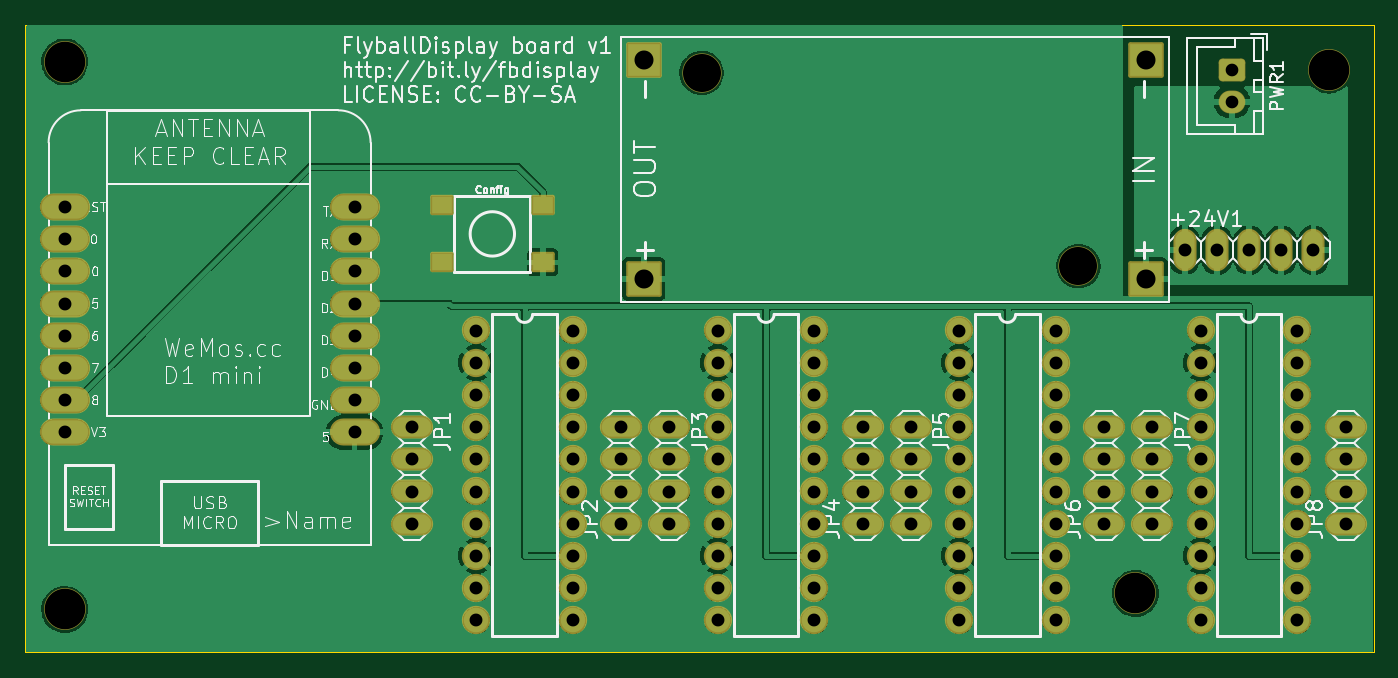
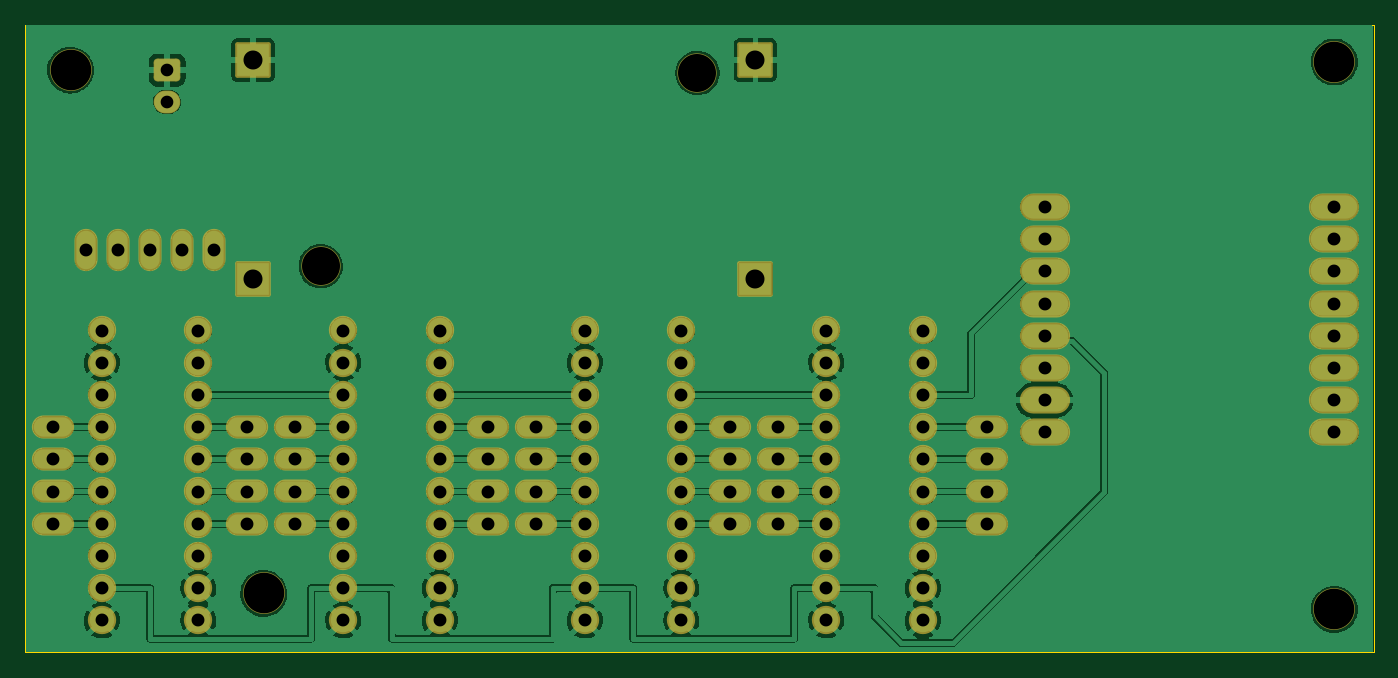
Circuit board: 11 layer files. Board 106.3 x 49.5 mm.
- bottom_mask: FlyballDisplay-B_Mask.gbs (5232 bytes)
- paste: FlyballDisplay-B_Paste.gbp (497 bytes)
- bottom_silk: FlyballDisplay-B_Silkscreen.gbo (5235 bytes)
- bottom_copper: FlyballDisplay-Bottom.gbl (359992 bytes)
- outline: FlyballDisplay-Edge_Cuts.gm1 (733 bytes)
- top_mask: FlyballDisplay-F_Mask.gts (5442 bytes)
- paste: FlyballDisplay-F_Paste.gtp (630 bytes)
- top_silk: FlyballDisplay-F_Silkscreen.gto (72946 bytes)
- drill: FlyballDisplay-NPTH.drl (503 bytes)
- drill: FlyballDisplay-PTH.drl (2921 bytes)
- top_copper: FlyballDisplay-Top.gtl (351737 bytes)

=== bottom_mask: FlyballDisplay-B_Mask.gbs ===
G04 #@! TF.GenerationSoftware,KiCad,Pcbnew,(6.0.4)*
G04 #@! TF.CreationDate,2022-03-19T22:36:38+01:00*
G04 #@! TF.ProjectId,FlyballDisplay,466c7962-616c-46c4-9469-73706c61792e,rev?*
G04 #@! TF.SameCoordinates,Original*
G04 #@! TF.FileFunction,Soldermask,Bot*
G04 #@! TF.FilePolarity,Negative*
%FSLAX46Y46*%
G04 Gerber Fmt 4.6, Leading zero omitted, Abs format (unit mm)*
G04 Created by KiCad (PCBNEW (6.0.4)) date 2022-03-19 22:36:38*
%MOMM*%
%LPD*%
G01*
G04 APERTURE LIST*
G04 Aperture macros list*
%AMRoundRect*
0 Rectangle with rounded corners*
0 $1 Rounding radius*
0 $2 $3 $4 $5 $6 $7 $8 $9 X,Y pos of 4 corners*
0 Add a 4 corners polygon primitive as box body*
4,1,4,$2,$3,$4,$5,$6,$7,$8,$9,$2,$3,0*
0 Add four circle primitives for the rounded corners*
1,1,$1+$1,$2,$3*
1,1,$1+$1,$4,$5*
1,1,$1+$1,$6,$7*
1,1,$1+$1,$8,$9*
0 Add four rect primitives between the rounded corners*
20,1,$1+$1,$2,$3,$4,$5,0*
20,1,$1+$1,$4,$5,$6,$7,0*
20,1,$1+$1,$6,$7,$8,$9,0*
20,1,$1+$1,$8,$9,$2,$3,0*%
G04 Aperture macros list end*
%ADD10RoundRect,0.301000X-0.750000X0.600000X-0.750000X-0.600000X0.750000X-0.600000X0.750000X0.600000X0*%
%ADD11O,2.102000X1.802000*%
%ADD12O,3.962400X2.133600*%
%ADD13C,3.302000*%
%ADD14C,2.235200*%
%ADD15O,3.336800X1.820800*%
%ADD16C,3.102000*%
%ADD17RoundRect,0.152400X1.250000X1.250000X-1.250000X1.250000X-1.250000X-1.250000X1.250000X-1.250000X0*%
%ADD18O,1.820800X3.336800*%
G04 APERTURE END LIST*
D10*
X190500000Y-83820000D03*
D11*
X190500000Y-86320000D03*
D12*
X98425000Y-94615000D03*
X98425000Y-97155000D03*
X98425000Y-99695000D03*
X98425000Y-102235000D03*
X98425000Y-104775000D03*
X98425000Y-107315000D03*
X98425000Y-109855000D03*
X98425000Y-112395000D03*
X121285000Y-94615000D03*
X121285000Y-97155000D03*
X121285000Y-99695000D03*
X121285000Y-102235000D03*
X121285000Y-104775000D03*
X121285000Y-107315000D03*
X121285000Y-109855000D03*
X121285000Y-112395000D03*
D13*
X182880000Y-125095000D03*
X98425000Y-126365000D03*
X198120000Y-83820000D03*
X98425000Y-83185000D03*
D14*
X138506100Y-127223600D03*
X138506100Y-124683600D03*
X138506100Y-122143600D03*
X138506100Y-119603600D03*
X138506100Y-117063600D03*
X138506100Y-114523600D03*
X138506100Y-111983600D03*
X138506100Y-109443600D03*
X138506100Y-106903600D03*
X138506100Y-104363600D03*
X130886100Y-127223600D03*
X130886100Y-124683600D03*
X130886100Y-122143600D03*
X130886100Y-119603600D03*
X130886100Y-117063600D03*
X130886100Y-114523600D03*
X130886100Y-111983600D03*
X130886100Y-109443600D03*
X130886100Y-106903600D03*
X130886100Y-104363600D03*
X157556100Y-127223600D03*
X157556100Y-124683600D03*
X157556100Y-122143600D03*
X157556100Y-119603600D03*
X157556100Y-117063600D03*
X157556100Y-114523600D03*
X157556100Y-111983600D03*
X157556100Y-109443600D03*
X157556100Y-106903600D03*
X157556100Y-104363600D03*
X149936100Y-127223600D03*
X149936100Y-124683600D03*
X149936100Y-122143600D03*
X149936100Y-119603600D03*
X149936100Y-117063600D03*
X149936100Y-114523600D03*
X149936100Y-111983600D03*
X149936100Y-109443600D03*
X149936100Y-106903600D03*
X149936100Y-104363600D03*
D15*
X125806100Y-119603600D03*
X125806100Y-117063600D03*
X125806100Y-114523600D03*
X125806100Y-111983600D03*
X142316100Y-111983600D03*
X142316100Y-114523600D03*
X142316100Y-117063600D03*
X142316100Y-119603600D03*
X146126100Y-119603600D03*
X146126100Y-117063600D03*
X146126100Y-114523600D03*
X146126100Y-111983600D03*
X161366100Y-111983600D03*
X161366100Y-114523600D03*
X161366100Y-117063600D03*
X161366100Y-119603600D03*
D14*
X176606100Y-127223600D03*
X176606100Y-124683600D03*
X176606100Y-122143600D03*
X176606100Y-119603600D03*
X176606100Y-117063600D03*
X176606100Y-114523600D03*
X176606100Y-111983600D03*
X176606100Y-109443600D03*
X176606100Y-106903600D03*
X176606100Y-104363600D03*
X168986100Y-127223600D03*
X168986100Y-124683600D03*
X168986100Y-122143600D03*
X168986100Y-119603600D03*
X168986100Y-117063600D03*
X168986100Y-114523600D03*
X168986100Y-111983600D03*
X168986100Y-109443600D03*
X168986100Y-106903600D03*
X168986100Y-104363600D03*
D15*
X165176100Y-119603600D03*
X165176100Y-117063600D03*
X165176100Y-114523600D03*
X165176100Y-111983600D03*
X180416100Y-111983600D03*
X180416100Y-114523600D03*
X180416100Y-117063600D03*
X180416100Y-119603600D03*
D14*
X195656100Y-127223600D03*
X195656100Y-124683600D03*
X195656100Y-122143600D03*
X195656100Y-119603600D03*
X195656100Y-117063600D03*
X195656100Y-114523600D03*
X195656100Y-111983600D03*
X195656100Y-109443600D03*
X195656100Y-106903600D03*
X195656100Y-104363600D03*
X188036100Y-127223600D03*
X188036100Y-124683600D03*
X188036100Y-122143600D03*
X188036100Y-119603600D03*
X188036100Y-117063600D03*
X188036100Y-114523600D03*
X188036100Y-111983600D03*
X188036100Y-109443600D03*
X188036100Y-106903600D03*
X188036100Y-104363600D03*
D15*
X184226100Y-119603600D03*
X184226100Y-117063600D03*
X184226100Y-114523600D03*
X184226100Y-111983600D03*
X199466100Y-111983600D03*
X199466100Y-114523600D03*
X199466100Y-117063600D03*
X199466100Y-119603600D03*
D16*
X148666100Y-84043600D03*
X178384100Y-99283600D03*
D17*
X144094100Y-100299600D03*
X144094100Y-83027600D03*
X183718100Y-83027600D03*
X183718100Y-100299600D03*
D18*
X196926100Y-98013600D03*
X194386100Y-98013600D03*
X191846100Y-98013600D03*
X189306100Y-98013600D03*
X186766100Y-98013600D03*
M02*

=== paste: FlyballDisplay-B_Paste.gbp ===
G04 #@! TF.GenerationSoftware,KiCad,Pcbnew,(6.0.4)*
G04 #@! TF.CreationDate,2022-03-19T22:36:38+01:00*
G04 #@! TF.ProjectId,FlyballDisplay,466c7962-616c-46c4-9469-73706c61792e,rev?*
G04 #@! TF.SameCoordinates,Original*
G04 #@! TF.FileFunction,Paste,Bot*
G04 #@! TF.FilePolarity,Positive*
%FSLAX46Y46*%
G04 Gerber Fmt 4.6, Leading zero omitted, Abs format (unit mm)*
G04 Created by KiCad (PCBNEW (6.0.4)) date 2022-03-19 22:36:38*
%MOMM*%
%LPD*%
G01*
G04 APERTURE LIST*
G04 APERTURE END LIST*
M02*

=== bottom_silk: FlyballDisplay-B_Silkscreen.gbo ===
G04 #@! TF.GenerationSoftware,KiCad,Pcbnew,(6.0.4)*
G04 #@! TF.CreationDate,2022-03-19T22:36:38+01:00*
G04 #@! TF.ProjectId,FlyballDisplay,466c7962-616c-46c4-9469-73706c61792e,rev?*
G04 #@! TF.SameCoordinates,Original*
G04 #@! TF.FileFunction,Legend,Bot*
G04 #@! TF.FilePolarity,Positive*
%FSLAX46Y46*%
G04 Gerber Fmt 4.6, Leading zero omitted, Abs format (unit mm)*
G04 Created by KiCad (PCBNEW (6.0.4)) date 2022-03-19 22:36:38*
%MOMM*%
%LPD*%
G01*
G04 APERTURE LIST*
G04 Aperture macros list*
%AMRoundRect*
0 Rectangle with rounded corners*
0 $1 Rounding radius*
0 $2 $3 $4 $5 $6 $7 $8 $9 X,Y pos of 4 corners*
0 Add a 4 corners polygon primitive as box body*
4,1,4,$2,$3,$4,$5,$6,$7,$8,$9,$2,$3,0*
0 Add four circle primitives for the rounded corners*
1,1,$1+$1,$2,$3*
1,1,$1+$1,$4,$5*
1,1,$1+$1,$6,$7*
1,1,$1+$1,$8,$9*
0 Add four rect primitives between the rounded corners*
20,1,$1+$1,$2,$3,$4,$5,0*
20,1,$1+$1,$4,$5,$6,$7,0*
20,1,$1+$1,$6,$7,$8,$9,0*
20,1,$1+$1,$8,$9,$2,$3,0*%
G04 Aperture macros list end*
%ADD10RoundRect,0.301000X-0.750000X0.600000X-0.750000X-0.600000X0.750000X-0.600000X0.750000X0.600000X0*%
%ADD11O,2.102000X1.802000*%
%ADD12O,3.962400X2.133600*%
%ADD13C,3.302000*%
%ADD14C,2.235200*%
%ADD15O,3.336800X1.820800*%
%ADD16C,3.102000*%
%ADD17RoundRect,0.152400X1.250000X1.250000X-1.250000X1.250000X-1.250000X-1.250000X1.250000X-1.250000X0*%
%ADD18O,1.820800X3.336800*%
G04 APERTURE END LIST*
%LPC*%
D10*
X190500000Y-83820000D03*
D11*
X190500000Y-86320000D03*
D12*
X98425000Y-94615000D03*
X98425000Y-97155000D03*
X98425000Y-99695000D03*
X98425000Y-102235000D03*
X98425000Y-104775000D03*
X98425000Y-107315000D03*
X98425000Y-109855000D03*
X98425000Y-112395000D03*
X121285000Y-94615000D03*
X121285000Y-97155000D03*
X121285000Y-99695000D03*
X121285000Y-102235000D03*
X121285000Y-104775000D03*
X121285000Y-107315000D03*
X121285000Y-109855000D03*
X121285000Y-112395000D03*
D13*
X182880000Y-125095000D03*
X98425000Y-126365000D03*
X198120000Y-83820000D03*
X98425000Y-83185000D03*
D14*
X138506100Y-127223600D03*
X138506100Y-124683600D03*
X138506100Y-122143600D03*
X138506100Y-119603600D03*
X138506100Y-117063600D03*
X138506100Y-114523600D03*
X138506100Y-111983600D03*
X138506100Y-109443600D03*
X138506100Y-106903600D03*
X138506100Y-104363600D03*
X130886100Y-127223600D03*
X130886100Y-124683600D03*
X130886100Y-122143600D03*
X130886100Y-119603600D03*
X130886100Y-117063600D03*
X130886100Y-114523600D03*
X130886100Y-111983600D03*
X130886100Y-109443600D03*
X130886100Y-106903600D03*
X130886100Y-104363600D03*
X157556100Y-127223600D03*
X157556100Y-124683600D03*
X157556100Y-122143600D03*
X157556100Y-119603600D03*
X157556100Y-117063600D03*
X157556100Y-114523600D03*
X157556100Y-111983600D03*
X157556100Y-109443600D03*
X157556100Y-106903600D03*
X157556100Y-104363600D03*
X149936100Y-127223600D03*
X149936100Y-124683600D03*
X149936100Y-122143600D03*
X149936100Y-119603600D03*
X149936100Y-117063600D03*
X149936100Y-114523600D03*
X149936100Y-111983600D03*
X149936100Y-109443600D03*
X149936100Y-106903600D03*
X149936100Y-104363600D03*
D15*
X125806100Y-119603600D03*
X125806100Y-117063600D03*
X125806100Y-114523600D03*
X125806100Y-111983600D03*
X142316100Y-111983600D03*
X142316100Y-114523600D03*
X142316100Y-117063600D03*
X142316100Y-119603600D03*
X146126100Y-119603600D03*
X146126100Y-117063600D03*
X146126100Y-114523600D03*
X146126100Y-111983600D03*
X161366100Y-111983600D03*
X161366100Y-114523600D03*
X161366100Y-117063600D03*
X161366100Y-119603600D03*
D14*
X176606100Y-127223600D03*
X176606100Y-124683600D03*
X176606100Y-122143600D03*
X176606100Y-119603600D03*
X176606100Y-117063600D03*
X176606100Y-114523600D03*
X176606100Y-111983600D03*
X176606100Y-109443600D03*
X176606100Y-106903600D03*
X176606100Y-104363600D03*
X168986100Y-127223600D03*
X168986100Y-124683600D03*
X168986100Y-122143600D03*
X168986100Y-119603600D03*
X168986100Y-117063600D03*
X168986100Y-114523600D03*
X168986100Y-111983600D03*
X168986100Y-109443600D03*
X168986100Y-106903600D03*
X168986100Y-104363600D03*
D15*
X165176100Y-119603600D03*
X165176100Y-117063600D03*
X165176100Y-114523600D03*
X165176100Y-111983600D03*
X180416100Y-111983600D03*
X180416100Y-114523600D03*
X180416100Y-117063600D03*
X180416100Y-119603600D03*
D14*
X195656100Y-127223600D03*
X195656100Y-124683600D03*
X195656100Y-122143600D03*
X195656100Y-119603600D03*
X195656100Y-117063600D03*
X195656100Y-114523600D03*
X195656100Y-111983600D03*
X195656100Y-109443600D03*
X195656100Y-106903600D03*
X195656100Y-104363600D03*
X188036100Y-127223600D03*
X188036100Y-124683600D03*
X188036100Y-122143600D03*
X188036100Y-119603600D03*
X188036100Y-117063600D03*
X188036100Y-114523600D03*
X188036100Y-111983600D03*
X188036100Y-109443600D03*
X188036100Y-106903600D03*
X188036100Y-104363600D03*
D15*
X184226100Y-119603600D03*
X184226100Y-117063600D03*
X184226100Y-114523600D03*
X184226100Y-111983600D03*
X199466100Y-111983600D03*
X199466100Y-114523600D03*
X199466100Y-117063600D03*
X199466100Y-119603600D03*
D16*
X148666100Y-84043600D03*
X178384100Y-99283600D03*
D17*
X144094100Y-100299600D03*
X144094100Y-83027600D03*
X183718100Y-83027600D03*
X183718100Y-100299600D03*
D18*
X196926100Y-98013600D03*
X194386100Y-98013600D03*
X191846100Y-98013600D03*
X189306100Y-98013600D03*
X186766100Y-98013600D03*
M02*

=== bottom_copper: FlyballDisplay-Bottom.gbl (359992 bytes, source omitted) ===
=== outline: FlyballDisplay-Edge_Cuts.gm1 ===
G04 #@! TF.GenerationSoftware,KiCad,Pcbnew,(6.0.4)*
G04 #@! TF.CreationDate,2022-03-19T22:36:39+01:00*
G04 #@! TF.ProjectId,FlyballDisplay,466c7962-616c-46c4-9469-73706c61792e,rev?*
G04 #@! TF.SameCoordinates,Original*
G04 #@! TF.FileFunction,Profile,NP*
%FSLAX46Y46*%
G04 Gerber Fmt 4.6, Leading zero omitted, Abs format (unit mm)*
G04 Created by KiCad (PCBNEW (6.0.4)) date 2022-03-19 22:36:39*
%MOMM*%
%LPD*%
G01*
G04 APERTURE LIST*
G04 #@! TA.AperFunction,Profile*
%ADD10C,0.050000*%
G04 #@! TD*
G04 APERTURE END LIST*
D10*
X95326100Y-129763600D02*
X201676100Y-129763600D01*
X201676100Y-129763600D02*
X201676100Y-80243600D01*
X201676100Y-80243600D02*
X95326100Y-80243600D01*
X95326100Y-80243600D02*
X95326100Y-129763600D01*
M02*

=== top_mask: FlyballDisplay-F_Mask.gts (5442 bytes, source omitted) ===
=== paste: FlyballDisplay-F_Paste.gtp ===
G04 #@! TF.GenerationSoftware,KiCad,Pcbnew,(6.0.4)*
G04 #@! TF.CreationDate,2022-03-19T22:36:38+01:00*
G04 #@! TF.ProjectId,FlyballDisplay,466c7962-616c-46c4-9469-73706c61792e,rev?*
G04 #@! TF.SameCoordinates,Original*
G04 #@! TF.FileFunction,Paste,Top*
G04 #@! TF.FilePolarity,Positive*
%FSLAX46Y46*%
G04 Gerber Fmt 4.6, Leading zero omitted, Abs format (unit mm)*
G04 Created by KiCad (PCBNEW (6.0.4)) date 2022-03-19 22:36:38*
%MOMM*%
%LPD*%
G01*
G04 APERTURE LIST*
%ADD10R,1.550000X1.300000*%
G04 APERTURE END LIST*
D10*
X136131100Y-94493600D03*
X128181100Y-94493600D03*
X136131100Y-98993600D03*
X128181100Y-98993600D03*
M02*

=== top_silk: FlyballDisplay-F_Silkscreen.gto (72946 bytes, source omitted) ===
=== drill: FlyballDisplay-NPTH.drl ===
M48
; DRILL file {KiCad (6.0.4)} date Sat Mar 19 22:36:42 2022
; FORMAT={-:-/ absolute / metric / decimal}
; #@! TF.CreationDate,2022-03-19T22:36:42+01:00
; #@! TF.GenerationSoftware,Kicad,Pcbnew,(6.0.4)
; #@! TF.FileFunction,NonPlated,1,2,NPTH
FMAT,2
METRIC
; #@! TA.AperFunction,NonPlated,NPTH,ComponentDrill
T1C3.000
; #@! TA.AperFunction,NonPlated,NPTH,ComponentDrill
T2C3.200
%
G90
G05
T1
X148.666Y-84.044
X178.384Y-99.284
T2
X98.425Y-83.185
X98.425Y-126.365
X182.88Y-125.095
X198.12Y-83.82
T0
M30

=== drill: FlyballDisplay-PTH.drl ===
M48
; DRILL file {KiCad (6.0.4)} date Sat Mar 19 22:36:42 2022
; FORMAT={-:-/ absolute / metric / decimal}
; #@! TF.CreationDate,2022-03-19T22:36:42+01:00
; #@! TF.GenerationSoftware,Kicad,Pcbnew,(6.0.4)
; #@! TF.FileFunction,Plated,1,2,PTH
FMAT,2
METRIC
; #@! TA.AperFunction,Plated,PTH,ComponentDrill
T1C1.000
; #@! TA.AperFunction,Plated,PTH,ComponentDrill
T2C1.016
; #@! TA.AperFunction,Plated,PTH,ComponentDrill
T3C1.500
%
G90
G05
T1
X190.5Y-83.82
X190.5Y-86.32
T2
X98.425Y-94.615
X98.425Y-97.155
X98.425Y-99.695
X98.425Y-102.235
X98.425Y-104.775
X98.425Y-107.315
X98.425Y-109.855
X98.425Y-112.395
X121.285Y-94.615
X121.285Y-97.155
X121.285Y-99.695
X121.285Y-102.235
X121.285Y-104.775
X121.285Y-107.315
X121.285Y-109.855
X121.285Y-112.395
X125.806Y-111.984
X125.806Y-114.524
X125.806Y-117.064
X125.806Y-119.604
X130.886Y-104.364
X130.886Y-106.904
X130.886Y-109.444
X130.886Y-111.984
X130.886Y-114.524
X130.886Y-117.064
X130.886Y-119.604
X130.886Y-122.144
X130.886Y-124.684
X130.886Y-127.224
X138.506Y-104.364
X138.506Y-106.904
X138.506Y-109.444
X138.506Y-111.984
X138.506Y-114.524
X138.506Y-117.064
X138.506Y-119.604
X138.506Y-122.144
X138.506Y-124.684
X138.506Y-127.224
X142.316Y-111.984
X142.316Y-114.524
X142.316Y-117.064
X142.316Y-119.604
X146.126Y-111.984
X146.126Y-114.524
X146.126Y-117.064
X146.126Y-119.604
X149.936Y-104.364
X149.936Y-106.904
X149.936Y-109.444
X149.936Y-111.984
X149.936Y-114.524
X149.936Y-117.064
X149.936Y-119.604
X149.936Y-122.144
X149.936Y-124.684
X149.936Y-127.224
X157.556Y-104.364
X157.556Y-106.904
X157.556Y-109.444
X157.556Y-111.984
X157.556Y-114.524
X157.556Y-117.064
X157.556Y-119.604
X157.556Y-122.144
X157.556Y-124.684
X157.556Y-127.224
X161.366Y-111.984
X161.366Y-114.524
X161.366Y-117.064
X161.366Y-119.604
X165.176Y-111.984
X165.176Y-114.524
X165.176Y-117.064
X165.176Y-119.604
X168.986Y-104.364
X168.986Y-106.904
X168.986Y-109.444
X168.986Y-111.984
X168.986Y-114.524
X168.986Y-117.064
X168.986Y-119.604
X168.986Y-122.144
X168.986Y-124.684
X168.986Y-127.224
X176.606Y-104.364
X176.606Y-106.904
X176.606Y-109.444
X176.606Y-111.984
X176.606Y-114.524
X176.606Y-117.064
X176.606Y-119.604
X176.606Y-122.144
X176.606Y-124.684
X176.606Y-127.224
X180.416Y-111.984
X180.416Y-114.524
X180.416Y-117.064
X180.416Y-119.604
X184.226Y-111.984
X184.226Y-114.524
X184.226Y-117.064
X184.226Y-119.604
X186.766Y-98.014
X188.036Y-104.364
X188.036Y-106.904
X188.036Y-109.444
X188.036Y-111.984
X188.036Y-114.524
X188.036Y-117.064
X188.036Y-119.604
X188.036Y-122.144
X188.036Y-124.684
X188.036Y-127.224
X189.306Y-98.014
X191.846Y-98.014
X194.386Y-98.014
X195.656Y-104.364
X195.656Y-106.904
X195.656Y-109.444
X195.656Y-111.984
X195.656Y-114.524
X195.656Y-117.064
X195.656Y-119.604
X195.656Y-122.144
X195.656Y-124.684
X195.656Y-127.224
X196.926Y-98.014
X199.466Y-111.984
X199.466Y-114.524
X199.466Y-117.064
X199.466Y-119.604
T3
X144.094Y-83.028
X144.094Y-100.3
X183.718Y-83.028
X183.718Y-100.3
T0
M30

=== top_copper: FlyballDisplay-Top.gtl (351737 bytes, source omitted) ===
